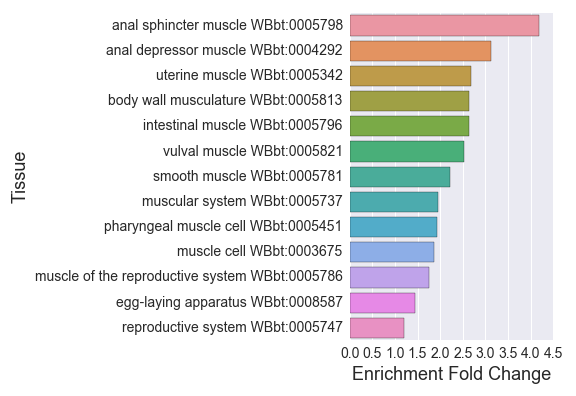

Source data for this figure (header and first rows):
#24hr_muscle_enriched_
, Tissue, Expected, Observed, Fold Change, Q value, Enrichment Fold Change
0, muscle cell WBbt:0003675, 97.36, 181.0, 1.859, 1.4510660034121287e-21, 1.859
1, anal depressor muscle WBbt:0004292, 30.41, 95.0, 3.124, 2.1838334392275796e-25, 3.124
2, muscle of the reproductive system WBbt:0…, 16.65, 29.0, 1.742, 0.01217, 1.742
3, reproductive system WBbt:0005747, 151.9, 182.0, 1.198, 0.004711, 1.198
4, anal sphincter muscle WBbt:0005798, 9.101, 38.0, 4.175, 2.1978088894115307e-14, 4.175
5, smooth muscle WBbt:0005781, 29.77, 66.0, 2.217, 1.1153533345733557e-09, 2.217
6, egg-laying apparatus WBbt:0008587, 99.06, 143.0, 1.444, 1.1627229569487942e-06, 1.444
7, muscular system WBbt:0005737, 130.5, 255.0, 1.955, 9.809643145636538e-43, 1.955
8, pharyngeal muscle cell WBbt:0005451, 26.88, 52.0, 1.934, 1.0550694584643181e-05, 1.934
9, vulval muscle WBbt:0005821, 46.07, 116.0, 2.518, 8.047947222349316e-23, 2.518
10, uterine muscle WBbt:0005342, 9.313, 25.0, 2.684, 1.5687232691773392e-05, 2.684
11, body wall musculature WBbt:0005813, 87.7, 232.0, 2.645, 2.574936489936874e-62, 2.645
12, intestinal muscle WBbt:0005796, 14.04, 37.0, 2.635, 1.5300475653079518e-07, 2.635
